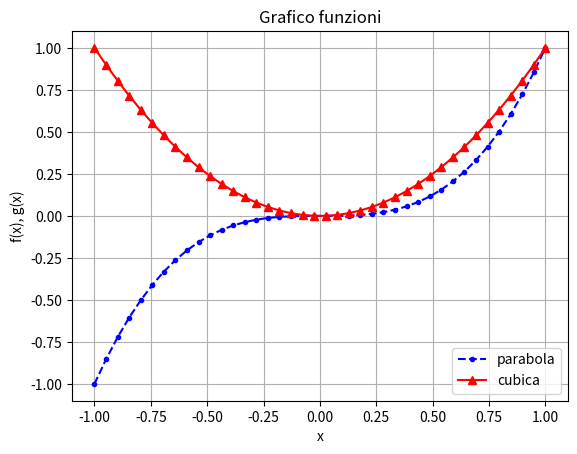

Here is the Python script that generated this plot:
import numpy as np
import matplotlib.pyplot as plt

def f(x):
    """
    restituisce il cubo di un numero
    """
    return x**3

def g(x):
    """
    restituisce il quadrato di un numero
    """
    return x**2

#array di numeri equispaziati nel range [-1,1] usiamo:
x = np.linspace(-1, 1, 40)

plt.figure(1) #creiamo la figura

#titolo
plt.title('Grafico funzioni')
#nomi degli assi
plt.xlabel('x')
plt.ylabel('f(x), g(x)')
#plot dei dati
plt.plot(x, f(x), marker='.', linestyle='--', color='blue', label='parabola')
plt.plot(x, g(x), marker='^', linestyle='-', color='red', label='cubica')
#aggiungiamo una leggenda
plt.legend(loc='best')
#aggiungiamo una griglia
plt.grid()
#comando per mostrare a schermo il grafico
plt.show()